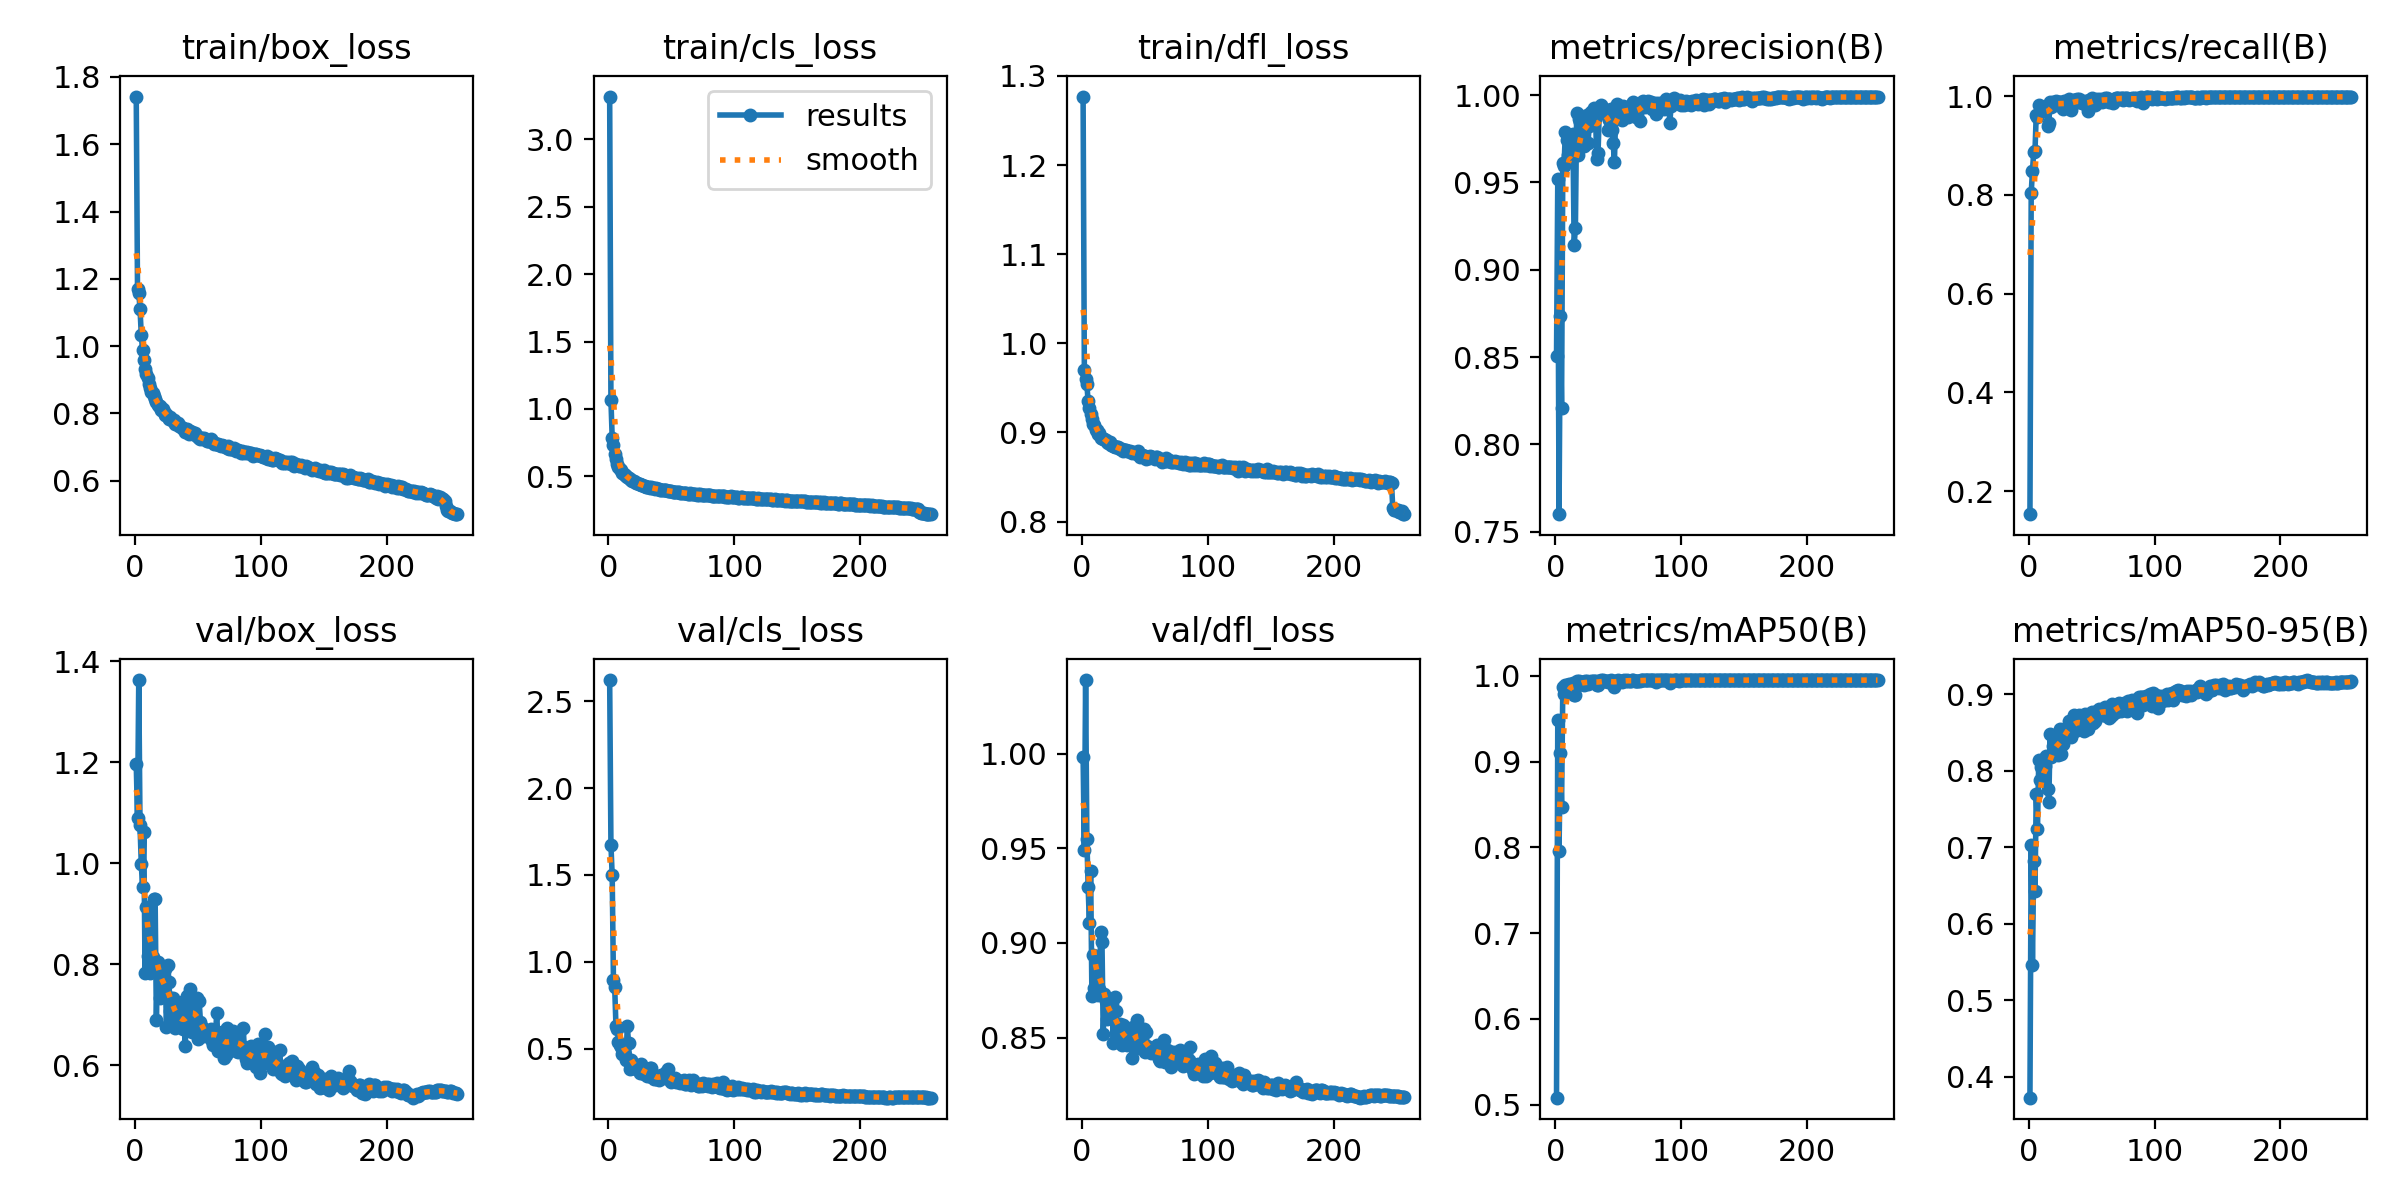

The data file committed next to this chart (first rows):
epoch, train/box_loss, train/cls_loss, train/dfl_loss, metrics/precision(B), metrics/recall(B), metrics/mAP50(B), metrics/mAP50-95(B), val/box_loss, val/cls_loss, val/dfl_loss, lr/pg0, lr/pg1, lr/pg2
1, 1.742, 3.317, 1.277, 0.8507, 0.1535, 0.5081, 0.3729, 1.196, 2.622, 0.9985, 0.003262, 0.003262, 0.003262
2, 1.171, 1.065, 0.9703, 0.952, 0.8041, 0.9488, 0.7025, 1.09, 1.675, 0.9491, 0.00657, 0.00657, 0.00657
3, 1.158, 0.7868, 0.96, 0.76, 0.849, 0.7958, 0.5464, 1.362, 1.497, 1.039, 0.009852, 0.009852, 0.009852
4, 1.111, 0.7289, 0.9539, 0.8734, 0.8861, 0.9097, 0.6819, 1.075, 0.8931, 0.9549, 0.009884, 0.009884, 0.009884
5, 1.034, 0.665, 0.9348, 0.8205, 0.8891, 0.8472, 0.6424, 0.9983, 0.8521, 0.9297, 0.009845, 0.009845, 0.009845
6, 0.9885, 0.6292, 0.9277, 0.9609, 0.962, 0.9868, 0.7693, 0.9533, 0.6283, 0.9104, 0.009807, 0.009807, 0.009807
7, 0.9582, 0.5952, 0.9209, 0.9593, 0.9585, 0.9784, 0.7247, 1.063, 0.613, 0.9379, 0.009768, 0.009768, 0.009768
8, 0.9323, 0.5676, 0.9156, 0.9787, 0.9813, 0.9887, 0.814, 0.7824, 0.5397, 0.8717, 0.009729, 0.009729, 0.009729
9, 0.9179, 0.5551, 0.9097, 0.9743, 0.9676, 0.9887, 0.788, 0.914, 0.5224, 0.8935, 0.009691, 0.009691, 0.009691
10, 0.9045, 0.5456, 0.9079, 0.9657, 0.9718, 0.9883, 0.8046, 0.8163, 0.5087, 0.8762, 0.009652, 0.009652, 0.009652
11, 0.8871, 0.5235, 0.9031, 0.975, 0.9721, 0.9906, 0.7943, 0.8908, 0.4683, 0.8931, 0.009613, 0.009613, 0.009613
12, 0.8764, 0.5161, 0.9023, 0.9699, 0.9724, 0.9891, 0.8154, 0.7833, 0.4723, 0.8741, 0.009575, 0.009575, 0.009575
13, 0.8652, 0.5081, 0.8987, 0.9739, 0.9728, 0.9886, 0.8064, 0.7907, 0.4658, 0.8727, 0.009536, 0.009536, 0.009536
14, 0.8603, 0.5024, 0.8999, 0.9775, 0.9798, 0.9921, 0.8194, 0.8152, 0.4375, 0.8758, 0.009497, 0.009497, 0.009497
15, 0.8516, 0.4926, 0.8942, 0.9141, 0.939, 0.9778, 0.7769, 0.9293, 0.6322, 0.9056, 0.009459, 0.009459, 0.009459
16, 0.8434, 0.484, 0.8938, 0.9238, 0.9465, 0.9775, 0.7589, 0.9296, 0.532, 0.9005, 0.00942, 0.00942, 0.00942
17, 0.835, 0.4791, 0.8932, 0.99, 0.9883, 0.994, 0.848, 0.6901, 0.3821, 0.8517, 0.009381, 0.009381, 0.009381
18, 0.8249, 0.4717, 0.8928, 0.9656, 0.9789, 0.9891, 0.8183, 0.805, 0.4373, 0.8729, 0.009343, 0.009343, 0.009343
19, 0.8235, 0.4651, 0.891, 0.9861, 0.989, 0.9938, 0.8325, 0.7944, 0.4016, 0.8694, 0.009304, 0.009304, 0.009304
20, 0.8235, 0.4648, 0.8892, 0.9848, 0.987, 0.993, 0.8429, 0.733, 0.3952, 0.8598, 0.009265, 0.009265, 0.009265
21, 0.8112, 0.4576, 0.8884, 0.9799, 0.9821, 0.9922, 0.8254, 0.7791, 0.4014, 0.865, 0.009227, 0.009227, 0.009227
22, 0.8126, 0.4536, 0.8893, 0.9784, 0.9894, 0.993, 0.8419, 0.7677, 0.3819, 0.8657, 0.009188, 0.009188, 0.009188
23, 0.8051, 0.4493, 0.8864, 0.9708, 0.9845, 0.9889, 0.8213, 0.7683, 0.4016, 0.8628, 0.009149, 0.009149, 0.009149
24, 0.796, 0.4452, 0.886, 0.9875, 0.9875, 0.9936, 0.8299, 0.7914, 0.3872, 0.8681, 0.009111, 0.009111, 0.009111
25, 0.7985, 0.4434, 0.8851, 0.9886, 0.9879, 0.9935, 0.8548, 0.6751, 0.3601, 0.8473, 0.009072, 0.009072, 0.009072
26, 0.7904, 0.4351, 0.8842, 0.9726, 0.9808, 0.9907, 0.8222, 0.7987, 0.4121, 0.8716, 0.009033, 0.009033, 0.009033
27, 0.7847, 0.4337, 0.8834, 0.9825, 0.9731, 0.9913, 0.8353, 0.7654, 0.3879, 0.8643, 0.008995, 0.008995, 0.008995
28, 0.7889, 0.432, 0.8832, 0.9904, 0.9897, 0.994, 0.8538, 0.707, 0.3525, 0.8542, 0.008956, 0.008956, 0.008956
29, 0.783, 0.4259, 0.8832, 0.9874, 0.9844, 0.9929, 0.8482, 0.734, 0.3693, 0.8557, 0.008917, 0.008917, 0.008917
30, 0.778, 0.4239, 0.8816, 0.9905, 0.9906, 0.9936, 0.8481, 0.7325, 0.3567, 0.8569, 0.008878, 0.008878, 0.008878
31, 0.7792, 0.4242, 0.8811, 0.9923, 0.9907, 0.9941, 0.8569, 0.6894, 0.3417, 0.8505, 0.00884, 0.00884, 0.00884
32, 0.7676, 0.4225, 0.8814, 0.9872, 0.9947, 0.9944, 0.8655, 0.6741, 0.3431, 0.8461, 0.008801, 0.008801, 0.008801
33, 0.7682, 0.415, 0.8788, 0.9632, 0.9777, 0.9888, 0.8528, 0.723, 0.3865, 0.8567, 0.008762, 0.008762, 0.008762
34, 0.7709, 0.418, 0.8807, 0.9671, 0.9728, 0.9887, 0.8438, 0.7117, 0.3866, 0.8526, 0.008724, 0.008724, 0.008724
35, 0.7629, 0.4132, 0.8803, 0.9909, 0.9885, 0.9936, 0.864, 0.6805, 0.335, 0.8486, 0.008685, 0.008685, 0.008685
36, 0.7616, 0.4105, 0.8791, 0.9942, 0.9919, 0.9947, 0.8729, 0.6765, 0.3261, 0.846, 0.008646, 0.008646, 0.008646
37, 0.7564, 0.4087, 0.8789, 0.9904, 0.9917, 0.9943, 0.8521, 0.726, 0.3378, 0.8526, 0.008608, 0.008608, 0.008608
38, 0.7567, 0.4107, 0.8797, 0.9925, 0.9936, 0.9948, 0.8668, 0.6715, 0.3258, 0.8471, 0.008569, 0.008569, 0.008569
39, 0.7534, 0.4036, 0.8777, 0.9904, 0.9877, 0.9936, 0.8648, 0.6883, 0.3338, 0.8493, 0.00853, 0.00853, 0.00853
40, 0.7458, 0.4035, 0.8765, 0.9903, 0.9934, 0.9944, 0.8733, 0.6391, 0.3189, 0.8389, 0.008492, 0.008492, 0.008492
41, 0.7534, 0.4017, 0.8778, 0.99, 0.99, 0.9935, 0.8566, 0.7382, 0.3411, 0.8554, 0.008453, 0.008453, 0.008453
42, 0.7482, 0.3997, 0.8765, 0.9801, 0.9856, 0.9923, 0.8708, 0.669, 0.3505, 0.846, 0.008415, 0.008415, 0.008415
43, 0.7402, 0.3989, 0.8771, 0.9855, 0.9885, 0.9937, 0.853, 0.7123, 0.3303, 0.8518, 0.008376, 0.008376, 0.008376
44, 0.7489, 0.4002, 0.8761, 0.9922, 0.9909, 0.9947, 0.8519, 0.7516, 0.3384, 0.8592, 0.008337, 0.008337, 0.008337
45, 0.7443, 0.3977, 0.8789, 0.9798, 0.9849, 0.9926, 0.8749, 0.6663, 0.3341, 0.8444, 0.008298, 0.008298, 0.008298
46, 0.7387, 0.396, 0.8729, 0.9723, 0.9812, 0.9941, 0.8596, 0.7276, 0.3661, 0.8552, 0.00826, 0.00826, 0.00826
47, 0.7375, 0.3901, 0.875, 0.9617, 0.9693, 0.9864, 0.8549, 0.7036, 0.383, 0.853, 0.008221, 0.008221, 0.008221
48, 0.7417, 0.3934, 0.8751, 0.9889, 0.9919, 0.9942, 0.8744, 0.6852, 0.3242, 0.8451, 0.008182, 0.008182, 0.008182
49, 0.7322, 0.3908, 0.8735, 0.9947, 0.9932, 0.9944, 0.8622, 0.7334, 0.3182, 0.8544, 0.008144, 0.008144, 0.008144
50, 0.7312, 0.3885, 0.8741, 0.9918, 0.9956, 0.9946, 0.8768, 0.6525, 0.309, 0.8423, 0.008105, 0.008105, 0.008105
51, 0.7286, 0.3869, 0.8708, 0.9895, 0.9909, 0.9944, 0.8625, 0.7265, 0.3275, 0.8529, 0.008066, 0.008066, 0.008066
52, 0.7234, 0.3841, 0.8725, 0.9933, 0.992, 0.9938, 0.8739, 0.6864, 0.3144, 0.8456, 0.008028, 0.008028, 0.008028
53, 0.7282, 0.3842, 0.8716, 0.9859, 0.9829, 0.9924, 0.8649, 0.6761, 0.3291, 0.8439, 0.007989, 0.007989, 0.007989
54, 0.7235, 0.3841, 0.8736, 0.9939, 0.9944, 0.9942, 0.8784, 0.6653, 0.3072, 0.8428, 0.00795, 0.00795, 0.00795
55, 0.7276, 0.3825, 0.8721, 0.9922, 0.9924, 0.9946, 0.8779, 0.6617, 0.3128, 0.8419, 0.007912, 0.007912, 0.007912
56, 0.7244, 0.3837, 0.8721, 0.9907, 0.9916, 0.9938, 0.8803, 0.6583, 0.3115, 0.8421, 0.007873, 0.007873, 0.007873
57, 0.7194, 0.3774, 0.8719, 0.9916, 0.9937, 0.9946, 0.8795, 0.6606, 0.3031, 0.8435, 0.007834, 0.007834, 0.007834
58, 0.7181, 0.3799, 0.8698, 0.9876, 0.9878, 0.9938, 0.8765, 0.663, 0.3132, 0.8426, 0.007796, 0.007796, 0.007796
59, 0.718, 0.3777, 0.872, 0.9896, 0.9929, 0.9944, 0.8729, 0.6631, 0.3078, 0.8442, 0.007757, 0.007757, 0.007757
60, 0.7244, 0.3786, 0.872, 0.9929, 0.9908, 0.9943, 0.8725, 0.6719, 0.3183, 0.846, 0.007718, 0.007718, 0.007718
... 196 more rows
